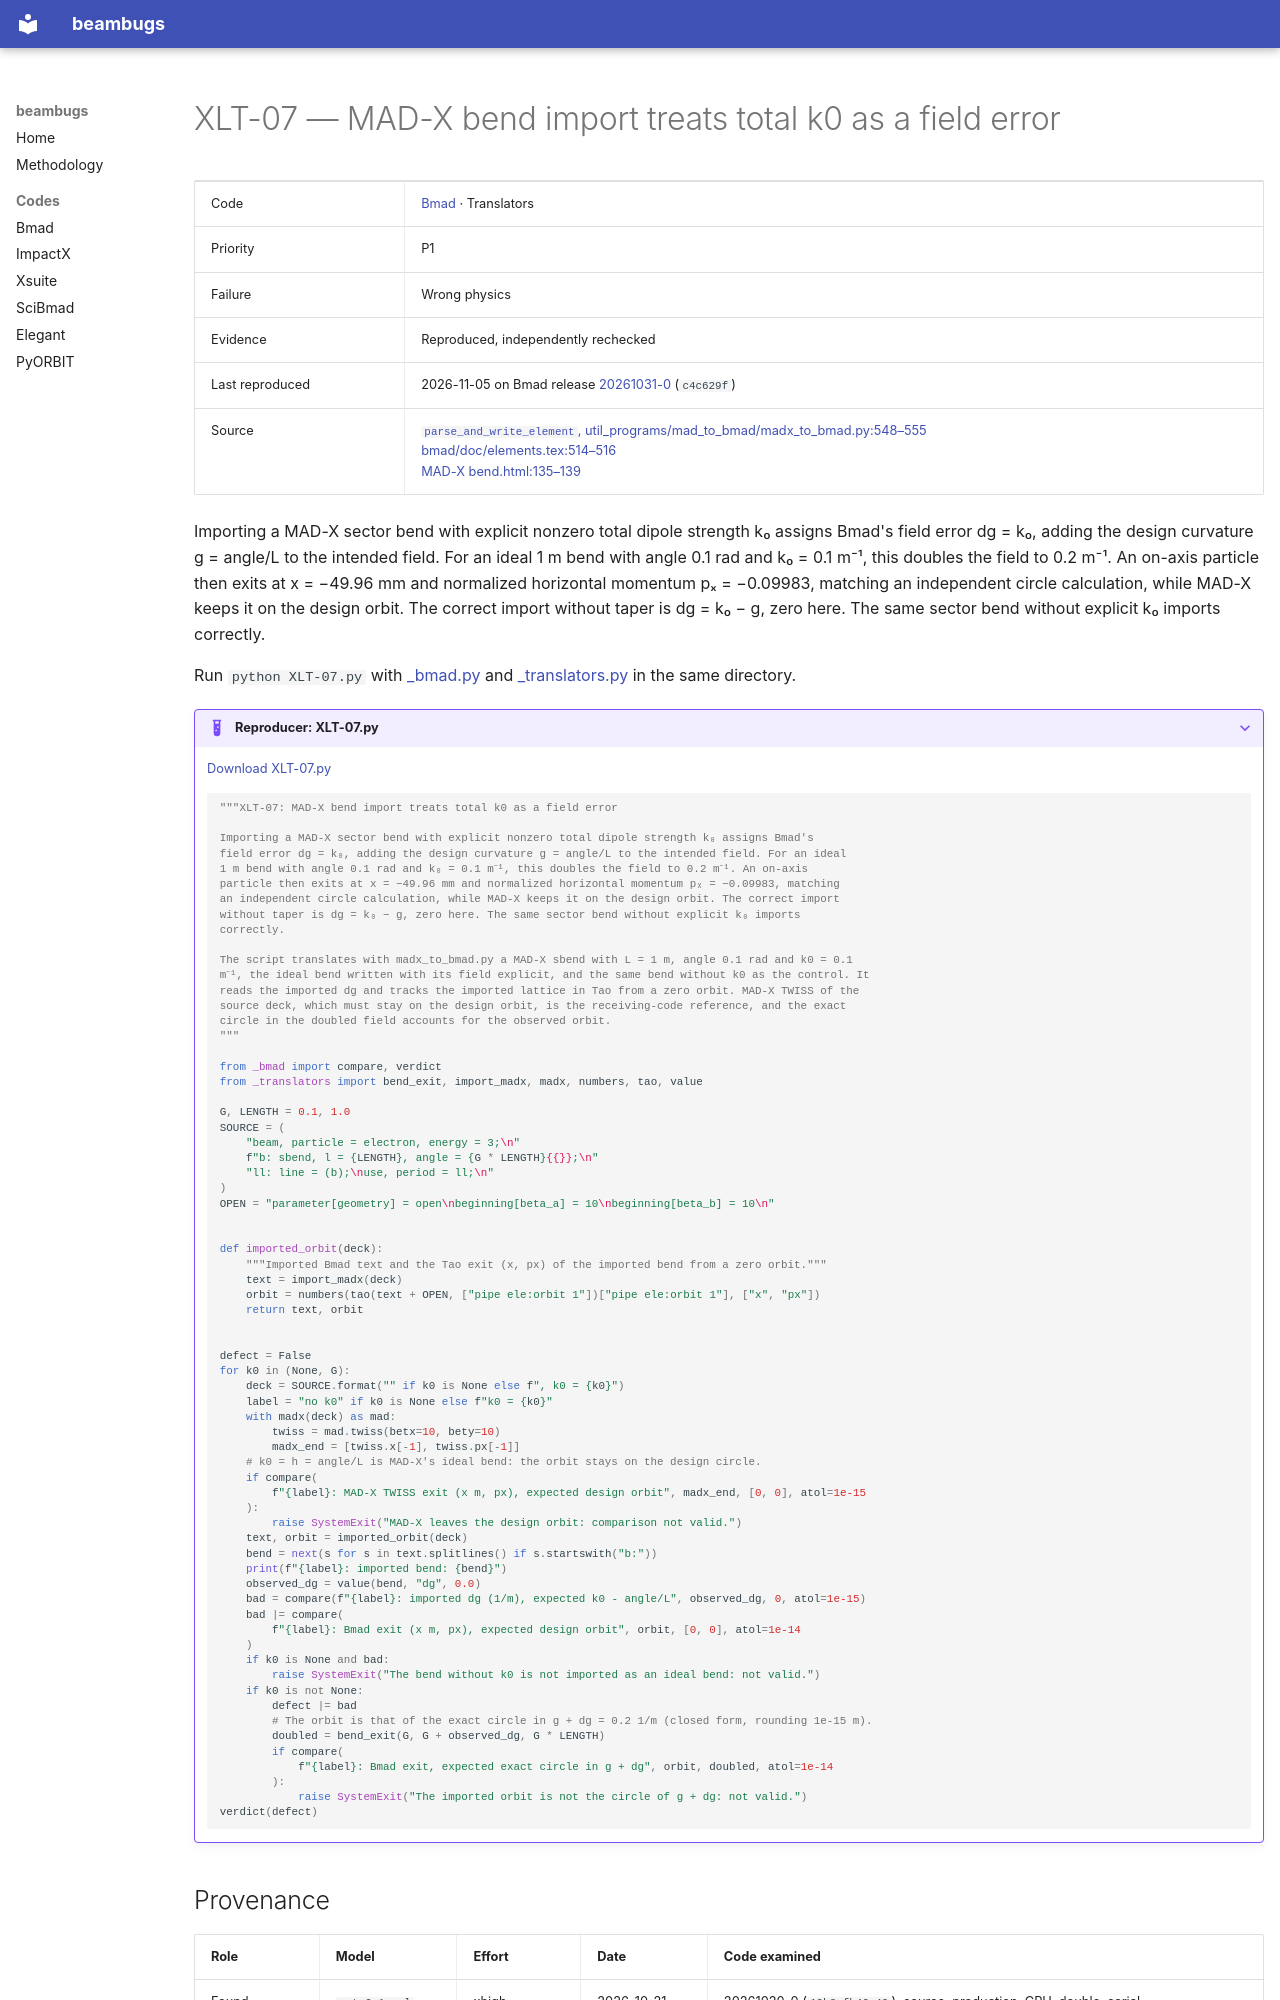

repository: nikitakuklev/beambugs · page: bmad/XLT-07/index.html · generator: mkdocs

---
title: "XLT-07: MAD-X bend import treats total k0 as a field error"
hide:
  - toc
---

# XLT-07 — MAD-X bend import treats total k0 as a field error

| | |
|---|---|
| Code | [Bmad](../index.md) · Translators |
| Priority | P1 |
| Failure | Wrong physics |
| Evidence | Reproduced, independently rechecked |
| Last reproduced | 2026-11-05 on Bmad release [20261031-0](https://github.com/bmad-sim/bmad-ecosystem/tree/20261031-0) (`c4c629f`) |
| Source | [`parse_and_write_element`, util_programs/mad_to_bmad/madx_to_bmad.py:548–555](https://github.com/bmad-sim/bmad-ecosystem/blob/c4c629fc9071d3a56cb1ba5bc714baba65e9c5d3/util_programs/mad_to_bmad/madx_to_bmad.py#L548-L555)<br>[bmad/doc/elements.tex:514–516](https://github.com/bmad-sim/bmad-ecosystem/blob/c4c629fc9071d3a56cb1ba5bc714baba65e9c5d3/bmad/doc/elements.tex#L514-L516)<br>[MAD-X bend.html:135–139](https://github.com/MethodicalAcceleratorDesign/MAD-X/blob/7998e738eca575c82a424138517c2a17115f3cdb/doc/usrguide/Introduction/bend.html#L135-L139) |

Importing a MAD-X sector bend with explicit nonzero total dipole strength k₀ assigns Bmad's field error dg = k₀, adding the design curvature g = angle/L to the intended field. For an ideal 1 m bend with angle 0.1 rad and k₀ = 0.1 m⁻¹, this doubles the field to 0.2 m⁻¹. An on-axis particle then exits at x = −49.96 mm and normalized horizontal momentum pₓ = −0.09983, matching an independent circle calculation, while MAD-X keeps it on the design orbit. The correct import without taper is dg = k₀ − g, zero here. The same sector bend without explicit k₀ imports correctly.

Run `python XLT-07.py` with [_bmad.py](../helpers/_bmad.py) and [_translators.py](../helpers/_translators.py) in the same directory.

??? example "Reproducer: XLT-07.py"

    [Download XLT-07.py](XLT-07.py)

    ```python
    """XLT-07: MAD-X bend import treats total k0 as a field error

    Importing a MAD-X sector bend with explicit nonzero total dipole strength k₀ assigns Bmad's
    field error dg = k₀, adding the design curvature g = angle/L to the intended field. For an ideal
    1 m bend with angle 0.1 rad and k₀ = 0.1 m⁻¹, this doubles the field to 0.2 m⁻¹. An on-axis
    particle then exits at x = −49.96 mm and normalized horizontal momentum pₓ = −0.09983, matching
    an independent circle calculation, while MAD-X keeps it on the design orbit. The correct import
    without taper is dg = k₀ − g, zero here. The same sector bend without explicit k₀ imports
    correctly.

    The script translates with madx_to_bmad.py a MAD-X sbend with L = 1 m, angle 0.1 rad and k0 = 0.1
    m⁻¹, the ideal bend written with its field explicit, and the same bend without k0 as the control. It
    reads the imported dg and tracks the imported lattice in Tao from a zero orbit. MAD-X TWISS of the
    source deck, which must stay on the design orbit, is the receiving-code reference, and the exact
    circle in the doubled field accounts for the observed orbit.
    """

    from _bmad import compare, verdict
    from _translators import bend_exit, import_madx, madx, numbers, tao, value

    G, LENGTH = 0.1, 1.0
    SOURCE = (
        "beam, particle = electron, energy = 3;\n"
        f"b: sbend, l = {LENGTH}, angle = {G * LENGTH}{{}};\n"
        "ll: line = (b);\nuse, period = ll;\n"
    )
    OPEN = "parameter[geometry] = open\nbeginning[beta_a] = 10\nbeginning[beta_b] = 10\n"


    def imported_orbit(deck):
        """Imported Bmad text and the Tao exit (x, px) of the imported bend from a zero orbit."""
        text = import_madx(deck)
        orbit = numbers(tao(text + OPEN, ["pipe ele:orbit 1"])["pipe ele:orbit 1"], ["x", "px"])
        return text, orbit


    defect = False
    for k0 in (None, G):
        deck = SOURCE.format("" if k0 is None else f", k0 = {k0}")
        label = "no k0" if k0 is None else f"k0 = {k0}"
        with madx(deck) as mad:
            twiss = mad.twiss(betx=10, bety=10)
            madx_end = [twiss.x[-1], twiss.px[-1]]
        # k0 = h = angle/L is MAD-X's ideal bend: the orbit stays on the design circle.
        if compare(
            f"{label}: MAD-X TWISS exit (x m, px), expected design orbit", madx_end, [0, 0], atol=1e-15
        ):
            raise SystemExit("MAD-X leaves the design orbit: comparison not valid.")
        text, orbit = imported_orbit(deck)
        bend = next(s for s in text.splitlines() if s.startswith("b:"))
        print(f"{label}: imported bend: {bend}")
        observed_dg = value(bend, "dg", 0.0)
        bad = compare(f"{label}: imported dg (1/m), expected k0 - angle/L", observed_dg, 0, atol=1e-15)
        bad |= compare(
            f"{label}: Bmad exit (x m, px), expected design orbit", orbit, [0, 0], atol=1e-14
        )
        if k0 is None and bad:
            raise SystemExit("The bend without k0 is not imported as an ideal bend: not valid.")
        if k0 is not None:
            defect |= bad
            # The orbit is that of the exact circle in g + dg = 0.2 1/m (closed form, rounding 1e-15 m).
            doubled = bend_exit(G, G + observed_dg, G * LENGTH)
            if compare(
                f"{label}: Bmad exit, expected exact circle in g + dg", orbit, doubled, atol=1e-14
            ):
                raise SystemExit("The imported orbit is not the circle of g + dg: not valid.")
    verdict(defect)

    ```
